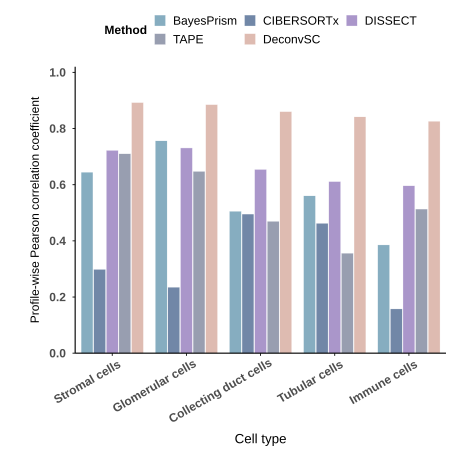

The table this chart was drawn from, first rows:
CellType, Value, Method
Tubular cells, 0.5603, BayesPrism
Immune cells, 0.3854, BayesPrism
Collecting duct cells, 0.5055, BayesPrism
Stromal cells, 0.6446, BayesPrism
Glomerular cells, 0.7561, BayesPrism
Tubular cells, 0.6111, DISSECT
Immune cells, 0.5962, DISSECT
Collecting duct cells, 0.6542, DISSECT
Stromal cells, 0.7223, DISSECT
Glomerular cells, 0.7308, DISSECT
Tubular cells, 0.3561, TAPE
Immune cells, 0.5133, TAPE
Collecting duct cells, 0.4695, TAPE
Stromal cells, 0.71, TAPE
Glomerular cells, 0.6475, TAPE
Tubular cells, 0.8417, DeconvSC
Immune cells, 0.8259, DeconvSC
Collecting duct cells, 0.8601, DeconvSC
Stromal cells, 0.8923, DeconvSC
Glomerular cells, 0.885, DeconvSC
Collecting duct cells, 0.4954, CIBERSORTx
Glomerular cells, 0.2351, CIBERSORTx
Immune cells, 0.1576, CIBERSORTx
Tubular cells, 0.4628, CIBERSORTx
Stromal cells, 0.2985, CIBERSORTx
